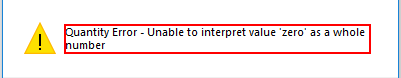
Task: Robotic Enterprise Framework
Workflow: Sequence

Step 1: get-text in window 'Error' (trainingordersystem.exe)
